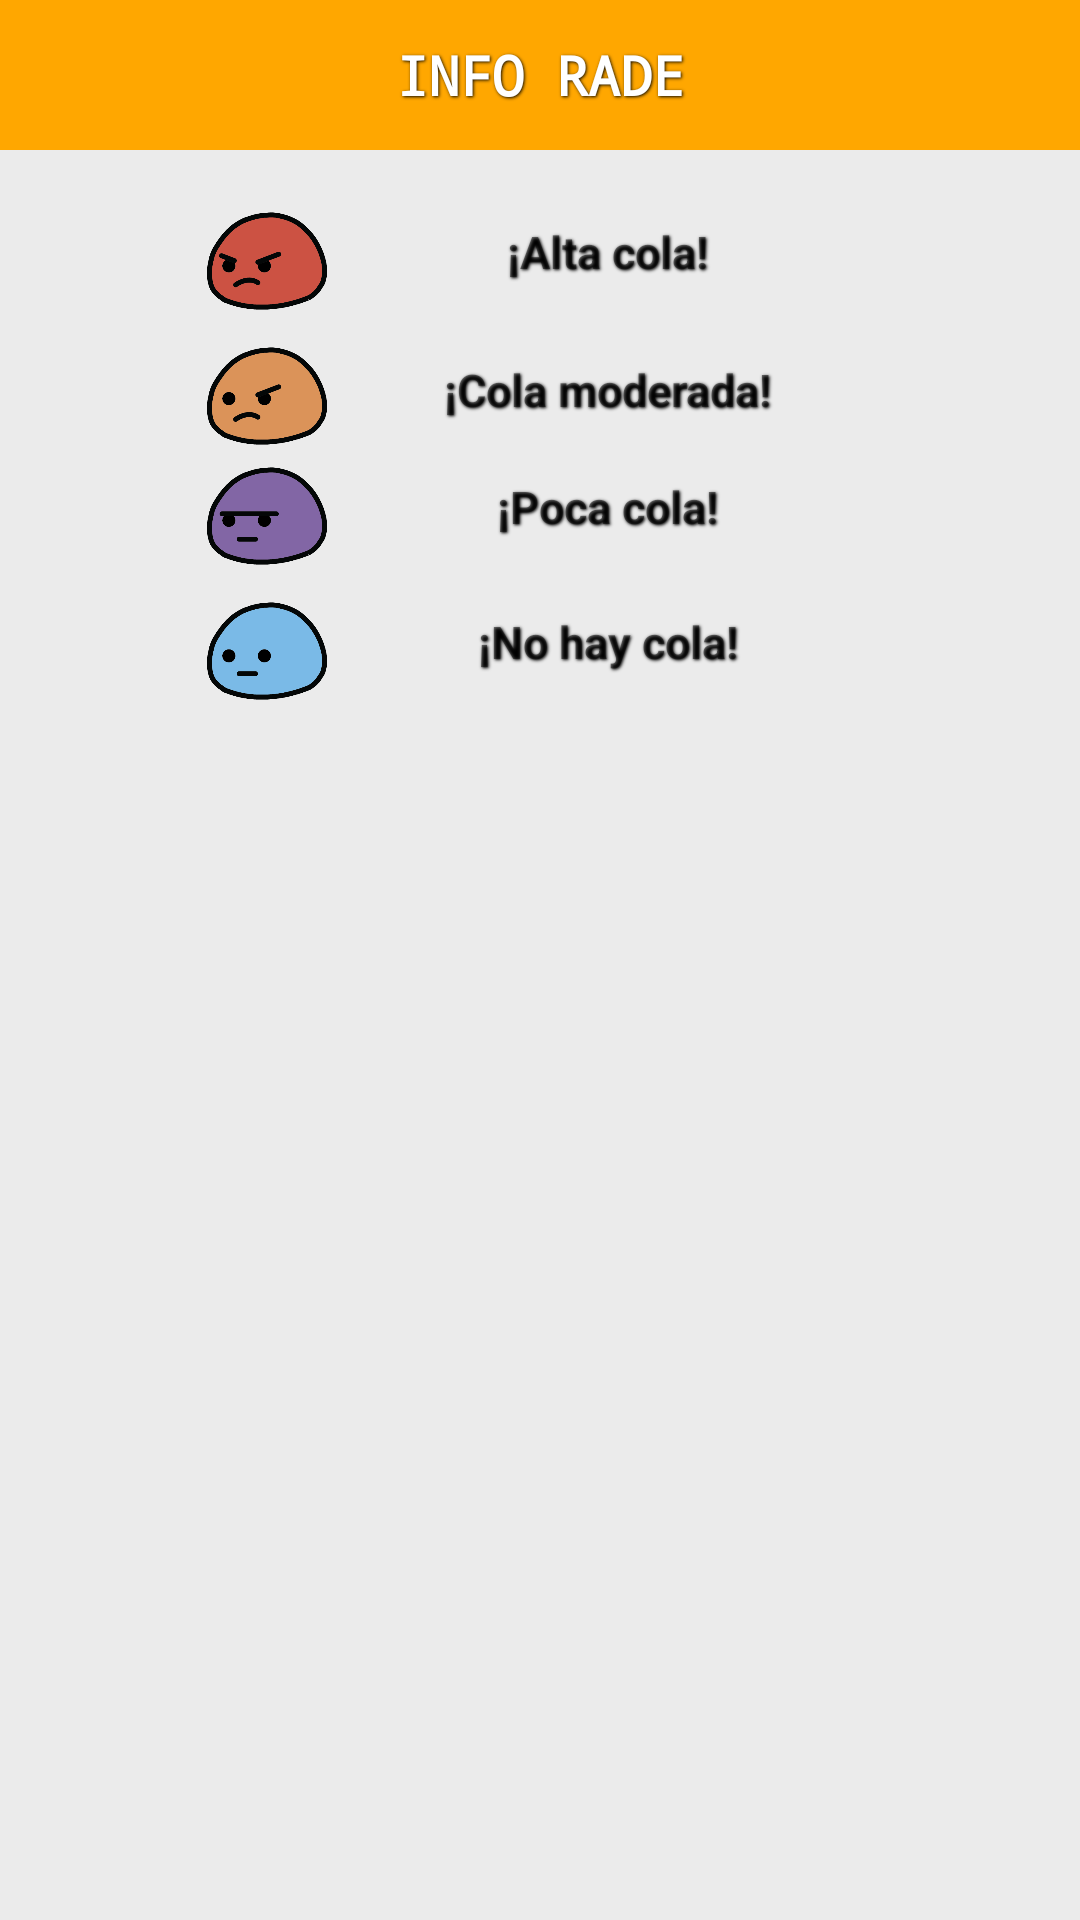

Android layout source for this screen:
<!-- AndroidManifest.xml: application theme CustomActionBarTheme -->
<!-- res/layout/dialog_custom_info.xml -->
<LinearLayout xmlns:android="http://schemas.android.com/apk/res/android"
    android:id="@+id/LinearLayout1"
    android:layout_width="match_parent"
    android:layout_height="wrap_content"
    android:background="#80dddddd"
    android:orientation="vertical" >

    

    <TextView
        android:id="@+id/title"
        android:layout_width="match_parent"
        android:layout_height="50dp"
        android:background="#ffa700"
        android:gravity="center"
        android:shadowColor="#f2000000"
        android:shadowDx="1"
        android:shadowDy="1"
        android:shadowRadius="2"
        android:text="INFO RADE"
        android:textColor="#fff"
        android:textSize="18sp"
        android:textStyle="bold"
        android:typeface="monospace" />

 

    <LinearLayout
        android:id="@+id/lay_correo"
        android:layout_width="match_parent"
        android:layout_height="wrap_content"
        android:layout_marginBottom="5dp"
        android:gravity="center"
        android:orientation="horizontal"
        android:layout_marginTop="17dp"
        android:paddingLeft="20dp"
        android:paddingRight="20dp" >

        <ImageView
            android:id="@+id/iv_email"
            android:layout_width="40dp"
            android:layout_height="40dp"
            android:src="@drawable/img4" />

        <TextView
            android:id="@+id/tv_alta_cola"
            style="@style/button_text"
            android:layout_width="wrap_content"
            android:layout_height="match_parent"
            android:layout_gravity="center"
            android:layout_marginBottom="3dp"
            android:layout_marginLeft="5dp"
            android:ems="10"
            android:text="@string/alta_cola"
            android:textColor="#80000000"
            android:textSize="15dip" />
    </LinearLayout>

    

    <LinearLayout
        android:id="@+id/lay_password"
        android:layout_width="match_parent"
        android:layout_height="wrap_content"
        android:gravity="center"
        android:orientation="horizontal"
        android:paddingLeft="20dp"
        android:paddingRight="20dp" >

        <ImageView
            android:id="@+id/iv_password"
            android:layout_width="40dp"
            android:layout_height="40dp"
            android:src="@drawable/img3" />

        <TextView
            android:id="@+id/tv_cola_moderada"
            style="@style/button_text"
            android:layout_width="wrap_content"
            android:layout_height="match_parent"
            android:layout_marginBottom="2dp"
            android:layout_marginLeft="5dp"
            android:ems="10"
            android:fontFamily="sans-serif"
            android:gravity="center"
            android:text="@string/cola_coderada"
            android:textColor="#80000000"
            android:textSize="15dip" />
    </LinearLayout>

    

    <LinearLayout
        android:id="@+id/lay_correo"
        android:layout_width="match_parent"
        android:layout_height="wrap_content"
        android:layout_marginBottom="5dp"
        android:gravity="center"
        android:orientation="horizontal"
        android:paddingLeft="20dp"
        android:paddingRight="20dp" >

        <ImageView
            android:id="@+id/iv_email"
            android:layout_width="40dp"
            android:layout_height="40dp"
            android:src="@drawable/img2" />

        <TextView
            android:id="@+id/tv_poca_cola"
            style="@style/button_text"
            android:layout_width="wrap_content"
            android:layout_height="match_parent"
            android:layout_marginBottom="3dp"
            android:layout_marginLeft="5dp"
            android:ems="10"
            android:gravity="center"
            android:text="@string/poca_cola"
            android:textColor="#80000000"
            android:textSize="15dip" />
    </LinearLayout>

    

    <LinearLayout
        android:id="@+id/lay_correo"
        android:layout_width="match_parent"
        android:layout_height="wrap_content"
        android:layout_marginBottom="25dp"
        android:gravity="center"
        android:orientation="horizontal"
        android:paddingLeft="20dp"
        android:paddingRight="20dp" >

        <ImageView
            android:id="@+id/iv_email"
            android:layout_width="40dp"
            android:layout_height="40dp"
            android:src="@drawable/img1" />

        <TextView
            android:id="@+id/tv_no_hay_cola"
            style="@style/button_text"
            android:layout_width="wrap_content"
            android:layout_height="match_parent"
            android:layout_marginBottom="3dp"
            android:layout_marginLeft="5dp"
            android:ems="10"
            android:gravity="center"
            android:text="@string/no_hay_cola"
            android:textColor="#80000000"
            android:textSize="15dip" />
    </LinearLayout>

</LinearLayout>
<!-- resources referenced by this layout -->
<resources>
  <string name="alta_cola">¡Alta cola!</string>
  <string name="cola_coderada">¡Cola moderada!</string>
  <string name="no_hay_cola">¡No hay cola!</string>
  <string name="poca_cola">¡Poca cola!</string>
  <style name="CustomActionBarTheme" parent="@style/Theme.AppCompat.Light.DarkActionBar">
          <item name="android:actionDropDownStyle">@style/DropDownNav.Baseappradetheme</item>
  
  
          <item name="android:actionBarStyle">@style/MyActionBar</item>
          <item name="actionBarStyle">@style/MyActionBar</item>
          <item name="android:windowActionBarOverlay">true</item>
          
                  
          
          <item name="android:actionBarWidgetTheme">@style/Theme.Baseappradetheme.Widget</item>
      </style>
  <style name="DropDownNav.Baseappradetheme" parent="@android:style/Widget.Holo.Spinner">
          <item name="android:background">@drawable/spinner_background_ab_baseappradetheme</item>
          <item name="android:popupBackground">@drawable/menu_dropdown_panel_baseappradetheme</item>
          <item name="android:dropDownSelector">@drawable/selectable_background_baseappradetheme</item>
      </style>
  <style name="MyActionBar" parent="@style/Widget.AppCompat.Light.ActionBar">
          <item name="android:background">@color/my_gray_light</item>
          <item name="background">@color/my_gray_light</item>
          <item name="android:titleTextStyle">@style/MyTheme.ActionBar.TitleTextStyle</item>
          <item name="android:subtitleTextStyle">@style/MyTheme.ActionBar.TitleTextStyle</item>
          <item name="titleTextStyle">@style/MyTheme.ActionBar.TitleTextStyle</item>
          <item name="subtitleTextStyle">@style/MyTheme.ActionBar.SubTitleStyle</item>
  
      </style>
  <style name="Theme.Baseappradetheme.Widget" parent="@android:style/Theme.Holo">
          <item name="android:popupMenuStyle">@style/PopupMenu.Baseappradetheme</item>
          <item name="android:dropDownListViewStyle">@style/DropDownListView.Baseappradetheme</item>
      </style>
  <!-- drawable selectable_background_baseappradetheme (drawable) -->
  <?xml version="1.0" encoding="utf-8"?>
  <selector xmlns:android="http://schemas.android.com/apk/res/android"
          android:exitFadeDuration="@android:integer/config_mediumAnimTime" >
      <item android:state_pressed="false" android:state_focused="true" android:drawable="@drawable/list_focused_baseappradetheme" />
      <item android:state_pressed="true" android:drawable="@drawable/list_pressed_baseappradetheme" />
      <item android:drawable="@android:color/transparent" />
  </selector>
  <color name="my_gray_light">#80B9B9B9</color>
  <style name="MyTheme.ActionBar.TitleTextStyle" parent="@android:style/TextAppearance">
          <item name="android:textColor">@color/my_blue</item>
          <item name="android:textSize">15sp</item>
      </style>
  <style name="MyTheme.ActionBar.SubTitleStyle" parent="@android:style/TextAppearance">
          <item name="android:textColor">@color/my_blue</item>
          <item name="android:textSize">12sp</item>
      </style>
  <style name="PopupMenu.Baseappradetheme" parent="@android:style/Widget.Holo.ListPopupWindow">
          <item name="android:popupBackground">@drawable/menu_dropdown_panel_baseappradetheme</item>	
      </style>
  <style name="DropDownListView.Baseappradetheme" parent="@android:style/Widget.Holo.ListView.DropDown">
          <item name="android:listSelector">@drawable/selectable_background_baseappradetheme</item>
      </style>
  <color name="my_blue">#428BCA</color>
</resources>
